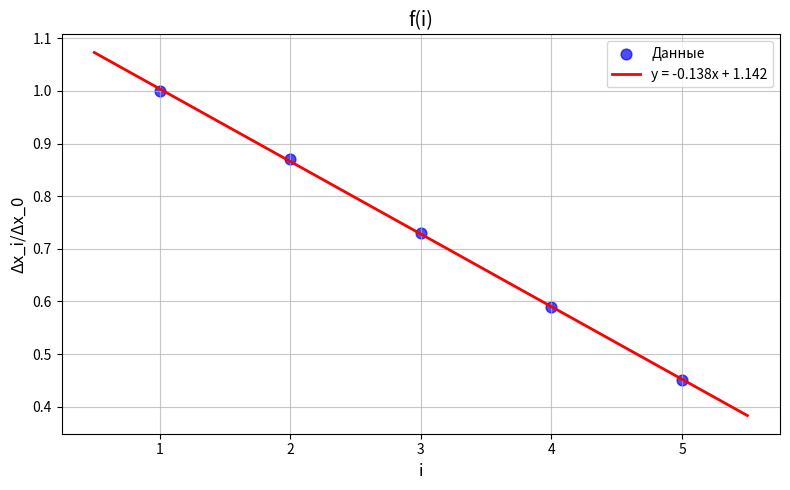

Generate this figure with matplotlib:
import numpy as np
import matplotlib.pyplot as plt

t_2 = np.array([1,2,3,4,5])
dx = np.array([1.00,0.87,0.73,0.59,0.45])

n = len(t_2)
b = (n * np.sum(t_2 * dx) - np.sum(t_2) * np.sum(dx)) / (n * np.sum(t_2 ** 2) - np.sum(t_2) ** 2)
a = (np.sum(dx) - b * np.sum(t_2)) / n
poly = np.poly1d([b, a])

plt.figure(figsize=(8, 5))

plt.scatter(t_2, dx, color='blue', s=60, label='Данные', alpha=0.7)

t_2_line = np.linspace(min(t_2) - 0.5, max(t_2) + 0.5, 100)
plt.plot(t_2_line, poly(t_2_line), 'r-', linewidth=2,
         label=f'y = {b:.3f}x + {a:.3f}')

plt.xlabel('i', fontsize=12)
plt.ylabel('Δx_i/Δx_0', fontsize=12)
plt.title('f(i)', fontsize=14)

plt.grid(True, linestyle='-', alpha=0.7)

plt.legend()
plt.tight_layout()
plt.show()

print(f"Уравнение линии: y = {b:.3f}x + {a:.3f}")
print(f"Коэффициент корреляции: {np.corrcoef(t_2, dx)[0,1]:.3f}")